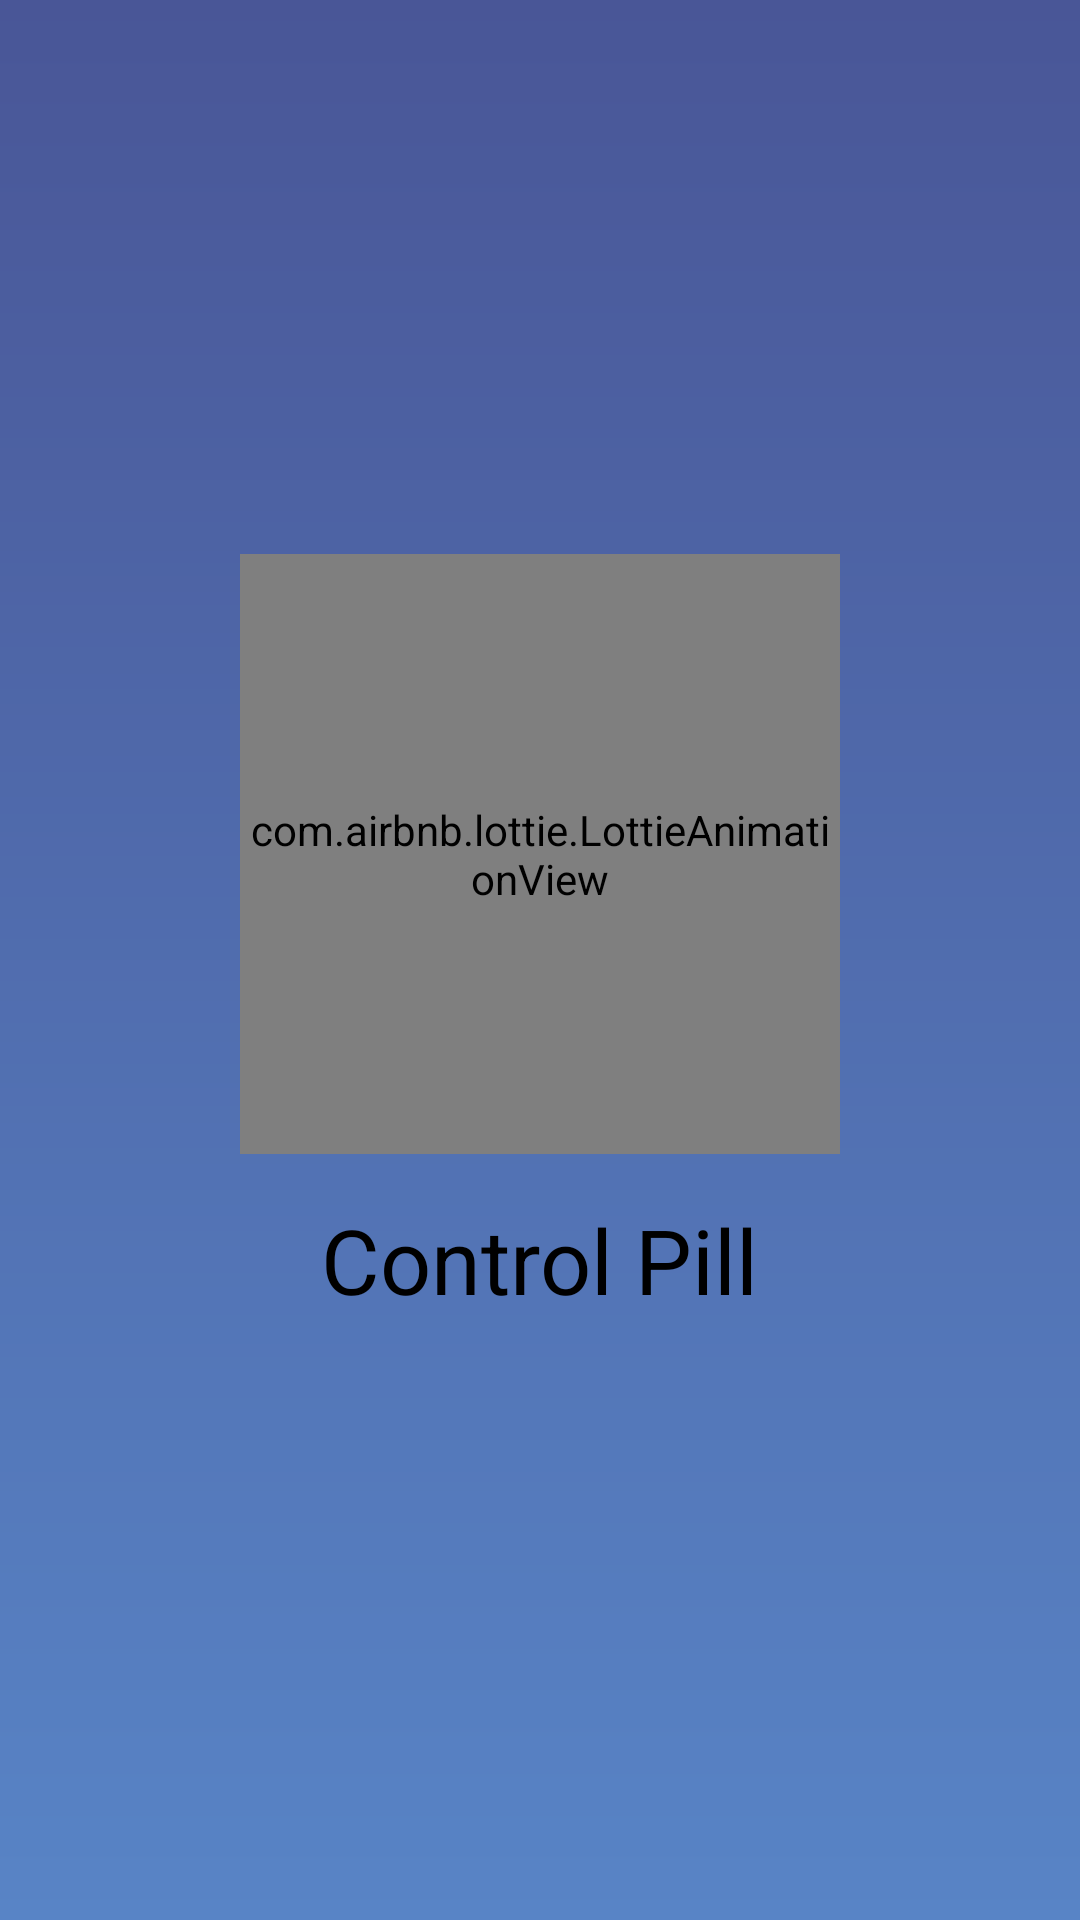

Here is an Android app screen rendered from its layout file. Give the layout XML and the strings, colors and styles it references.
<!-- AndroidManifest.xml: application theme Theme.Memory_m -->
<!-- res/layout/activity_pantalla_de_carga.xml -->
<?xml version="1.0" encoding="utf-8"?>
<RelativeLayout xmlns:android="http://schemas.android.com/apk/res/android"
    xmlns:app="http://schemas.android.com/apk/res-auto"
    xmlns:tools="http://schemas.android.com/tools"
    android:layout_width="match_parent"
    android:layout_height="match_parent"
    android:background="@drawable/fondo_gradiente"
    tools:context=".vista.PantallaDeCarga">

    <androidx.appcompat.widget.LinearLayoutCompat
        android:layout_width="match_parent"
        android:layout_height="match_parent"
        android:orientation="vertical"
        android:gravity="center">

        <com.airbnb.lottie.LottieAnimationView
            android:layout_width="200dp"
            android:layout_height="200dp"
            app:lottie_imageAssetsFolder="assets"
            app:lottie_fileName="candelarioLogo.json"
            app:lottie_loop="true"
            app:lottie_autoPlay="true"/>

        <TextView
            android:textSize="30sp"
            android:layout_margin="15dp"
            android:text="@string/app_name"
            android:textColor="@color/black"
            android:layout_width="wrap_content"
            android:layout_height="wrap_content"
            />


    </androidx.appcompat.widget.LinearLayoutCompat>

</RelativeLayout>
<!-- resources referenced by this layout -->
<resources>
  <color name="black">#FF000000</color>
  <!-- drawable fondo_gradiente (drawable) -->
  <?xml version="1.0" encoding="utf-8"?>
  <shape xmlns:android="http://schemas.android.com/apk/res/android">
      <gradient
          android:startColor="#495697"
          android:endColor="#5884c6"
          android:angle="270" /> 
  </shape>
  <string name="app_name">Control Pill</string>
  
      //-----Main Activity----
  <style name="Theme.Memory_m" parent="Base.Theme.Memory_m" />
  <style name="Base.Theme.Memory_m" parent="Theme.Material3.DayNight.NoActionBar">
  
      </style>
</resources>
